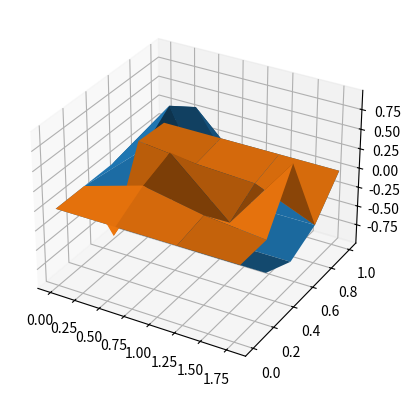

Here is the Python script that generated this plot:
#!/usr/bin/env python3
# -*- coding: utf-8 -*-
"""
Created on Mon Feb  1 10:56:06 2021

@author: n7student
"""


import sys
import numpy as np
import numpy.linalg as npl
from mpl_toolkits.mplot3d import Axes3D
import matplotlib.pyplot as plt

#  Discrétisation en espace


xmin = 0.0; xmax = 1.8; nptx = 4; nx = nptx-2  
a = xmax-xmin
hx = a/(nptx -1)
xx = np.linspace(xmin,xmax,nptx) 
xx = xx.transpose()
xxint = xx[1:nx+1]
ymin = 0.0; ymax = 1.0; npty = 5; ny = npty-2 
b = ymax-ymin
hy = b/(npty -1)
yy = np.linspace(ymin,ymax,npty)
yy=yy.transpose() 
yyint = yy[1:ny+1]

#  Matrix system
# On Ox
Kx = np.diag(np.concatenate((np.concatenate((np.array([1]),np.repeat(2/hx**2,nx))),np.array([1])))) +\
    np.diag(np.concatenate(((np.repeat(-1/hx**2,nx)),np.array([0]))),k=-1) +\
    np.diag(np.concatenate(((np.array([0]),np.repeat(-1/hx**2,nx)))),k=1) # Local matrix of size Nx+2 relative to Ox discretization

K2Dx = np.eye(nptx*npty) # Global Matrix of (Ny+2)**2 matrices of size (Nx+2)**2
K2Dx[nptx:-nptx,nptx:-nptx] = np.kron(np.eye(ny),Kx) 

# # On Oy
Ky = np.diag(np.concatenate((np.concatenate((np.array([0]),np.repeat(2/hy**2,nx))),np.array([0])))) +\
    np.diag(np.concatenate(((np.repeat(-1/hy**2,nx)),np.array([0]))),k=-1) +\
    np.diag(np.concatenate(((np.array([0]),np.repeat(-1/hy**2,nx)))),k=1) # Local matrix of size Nx+2 relative to Oy discretization

K2Dy = np.kron(Ky,np.eye(npty))  # Global Matrix of (Ny+2)**2 matrices of size (Nx+2)**2
K2Dy[::nptx,::nptx]=0
K2Dy[nptx-1::nptx,nptx-1::nptx]=0
# #
# #
K2 = K2Dx + K2Dy # Final matrix of Laplacien operator with Dirichlet Boundary conditions

##  Solution and source terms
u = np.zeros((nx+2)*(ny+2)) #Numerical solution
u_ex = np.zeros((nx+2)*(ny+2)) #Exact solution
F = np.zeros((nx+2)*(ny+2)) #Source term

def creer_probleme(nptx,npty,nx,ny,hx,hy,a,b,n=1,k=1):
    # Source term
    def Source_int(x):
        return 2*np.pi**2*(np.sin(np.pi*x[0])*np.sin(np.pi*x[1]))
    def Source_bnd(x):
        return np.sin(np.pi*x[0])*np.sin(np.pi*x[1])
    def Sol_sin(x,n=1,k=1):
        return np.sin(n*np.pi*x[0])*np.sin(k*np.pi*x[1])    
    
    for i in range(nptx):
        for j in range(npty):
            coord = np.array([i*hx,j*hy])
            u_ex[j*(nx+2) + i] = Sol_sin(coord,n=n,k=k)
        if i==0 or i==nptx-1: # Boundary x=0 ou x=xmax
            for j in range(npty):
                coord = np.array([i*hx,j*hy])
                F[j*(nx+2) + i]=Source_bnd(coord)
        else:
            for j in range(npty):
                coord = np.array([i*hx,j*hy])
                if j==0 or j==npty-1: # Boundary y=0 ou y=ymax
                    F[j*(nx+2) + i]=Source_bnd(coord)
                else:
                    F[j*(nx+2) + i]=Source_int(coord)
                    
    return u_ex, F

u_ex, F = creer_probleme(nptx,npty,nx,ny,hx,hy,a,b)

u = npl.solve(K2,F)

#Post-traintement u_ex+Visualization of the exct solution
uu_ex = np.reshape(u_ex,(nx+2 ,ny+2),order = 'F');
uu = np.reshape(u,(nx+2 ,ny+2),order = 'F');
X,Y = np.meshgrid(xx,yy)
fig = plt.figure()
ax = fig.add_subplot(111, projection='3d')
ax.plot_surface(X,Y,uu_ex.T,rstride = 1, cstride = 1);
ax.plot_surface(X,Y,uu.T,rstride = 1, cstride = 1);
plt.show()


print('Norme de l\'erreur : ',np.linalg.norm(uu_ex-uu))